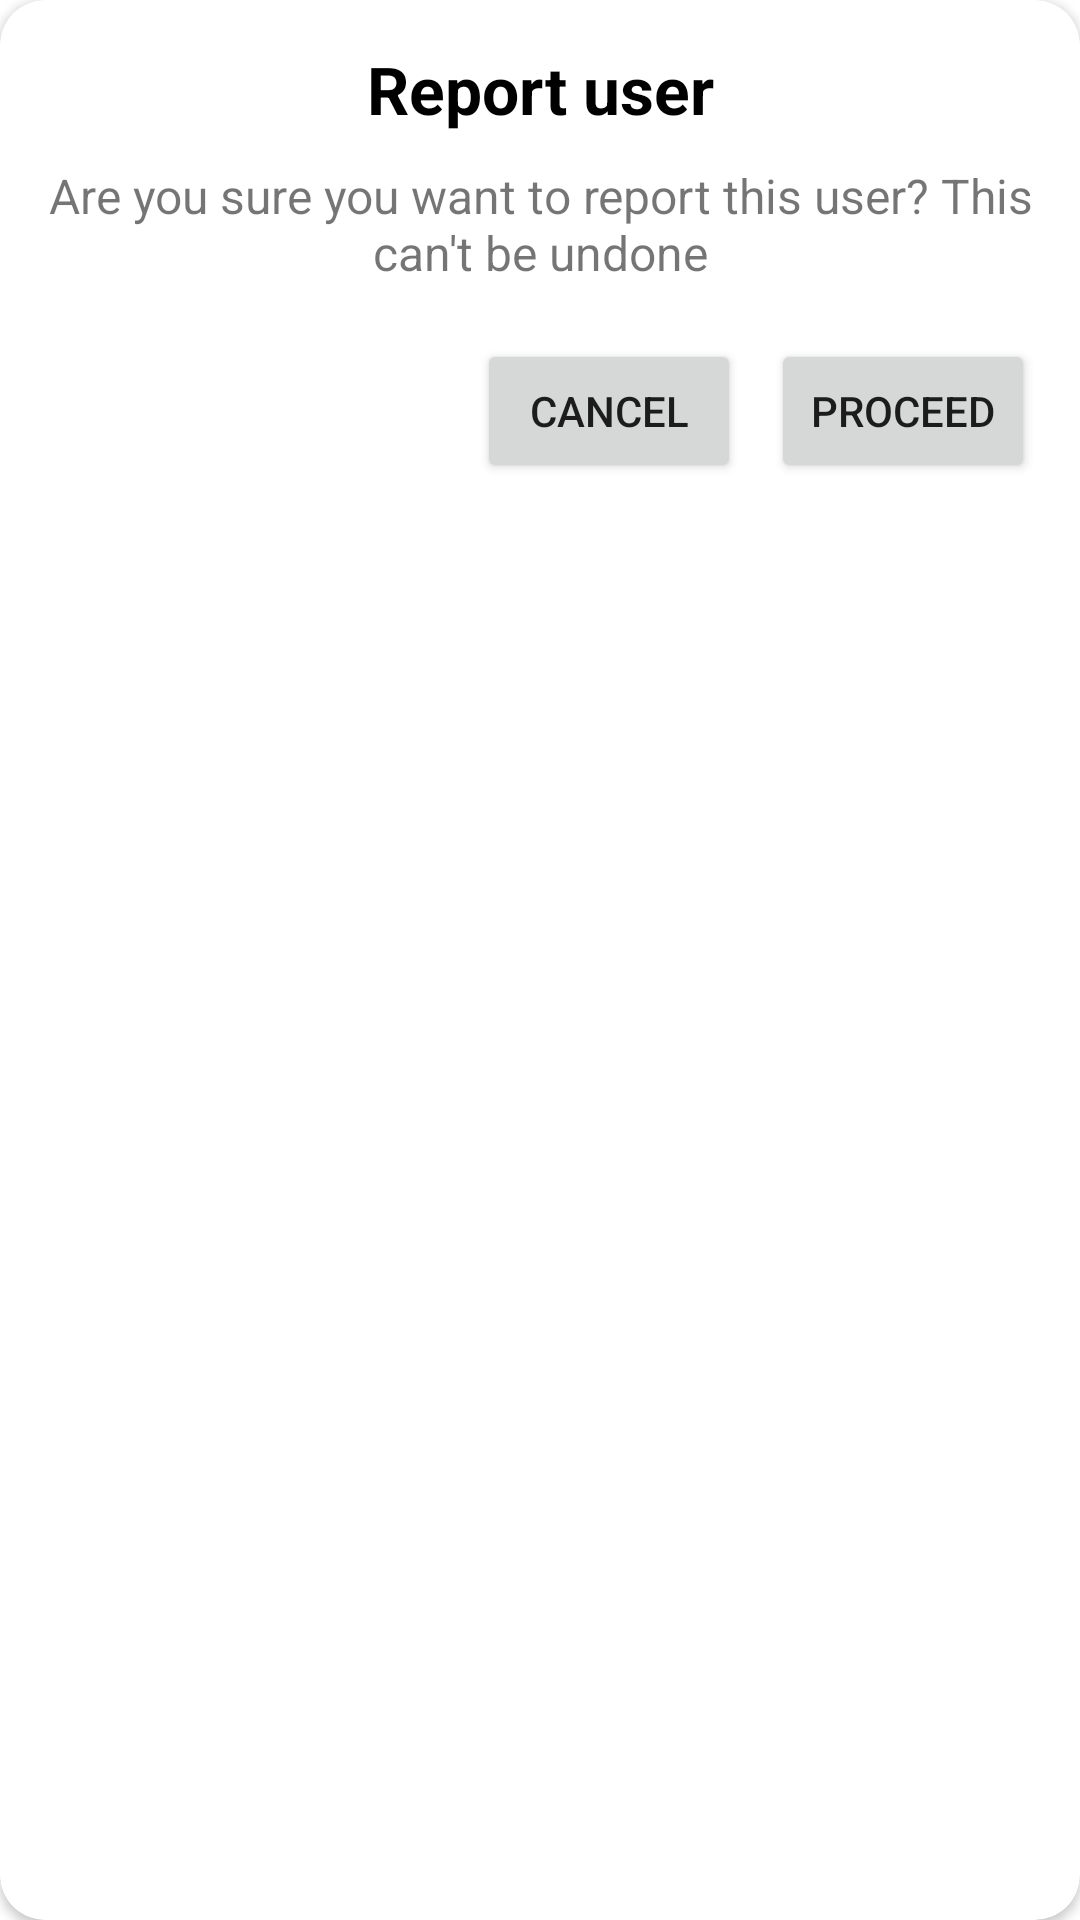

Produce the Android XML layout that renders to this screen, including the resource entries it uses.
<!-- AndroidManifest.xml: application theme Theme.MunicipalEmergencyResponseSystem -->
<!-- res/layout/report_user.xml -->
<?xml version="1.0" encoding="utf-8"?>
<androidx.cardview.widget.CardView xmlns:android="http://schemas.android.com/apk/res/android"
    xmlns:app="http://schemas.android.com/apk/res-auto"
    xmlns:tools="http://schemas.android.com/tools"
    android:layout_width="match_parent"
    android:layout_height="wrap_content"
    android:layout_margin="20dp"
    android:orientation="vertical"
    app:cardBackgroundColor="@color/white"
    app:cardCornerRadius="15dp">

    <LinearLayout
        android:layout_width="match_parent"
        android:layout_height="wrap_content"
        android:layout_margin="15dp"
        android:orientation="vertical">

        <TextView
            android:id="@+id/textView3"
            android:layout_width="match_parent"
            android:layout_height="wrap_content"
            android:gravity="center"
            android:text="Report user"
            android:textColor="@color/black"
            android:textSize="22sp"
            android:textStyle="bold" />

        <TextView
            android:id="@+id/notificationDetails"
            android:layout_width="match_parent"
            android:layout_height="match_parent"
            android:layout_marginTop="10dp"
            android:gravity="center"
            android:text="Are you sure you want to report this user? This can't be undone"
            android:textSize="16sp"
            android:textStyle="normal" />

        <LinearLayout
            android:layout_width="wrap_content"
            android:layout_height="match_parent"
            android:layout_gravity="right"
            android:layout_marginTop="10dp"
            android:orientation="horizontal">

            <Button
                android:id="@+id/reportUserCancel"
                android:layout_width="wrap_content"
                android:layout_height="wrap_content"
                android:layout_marginTop="8dp"
                android:layout_marginRight="10dp"
                android:text="Cancel"
                app:cornerRadius="20dp" />

            <Button
                android:id="@+id/reportUserProceed"
                android:layout_width="wrap_content"
                android:layout_height="wrap_content"
                android:layout_marginTop="8dp"
                android:text="Proceed"
                app:cornerRadius="20dp" />
        </LinearLayout>

    </LinearLayout>

</androidx.cardview.widget.CardView>
<!-- resources referenced by this layout -->
<resources>
  <color name="black">#FF000000</color>
  <color name="white">#FFFFFFFF</color>
  <style name="Theme.MunicipalEmergencyResponseSystem" parent="Theme.MaterialComponents.DayNight.NoActionBar">
          
          <item name="colorPrimary">@color/main</item>
          <item name="colorPrimaryVariant">@color/mainDark</item>
          <item name="colorOnPrimary">@color/white</item>
          
          <item name="colorSecondary">@color/main</item>
          <item name="colorSecondaryVariant">@color/mainDark</item>
          <item name="colorOnSecondary">@color/black</item>
          
          <item name="android:statusBarColor" tools:targetApi="l">?attr/colorPrimaryVariant</item>
          
      </style>
  <color name="main">#312B46</color>
  <color name="mainDark">#312B46</color>
</resources>
